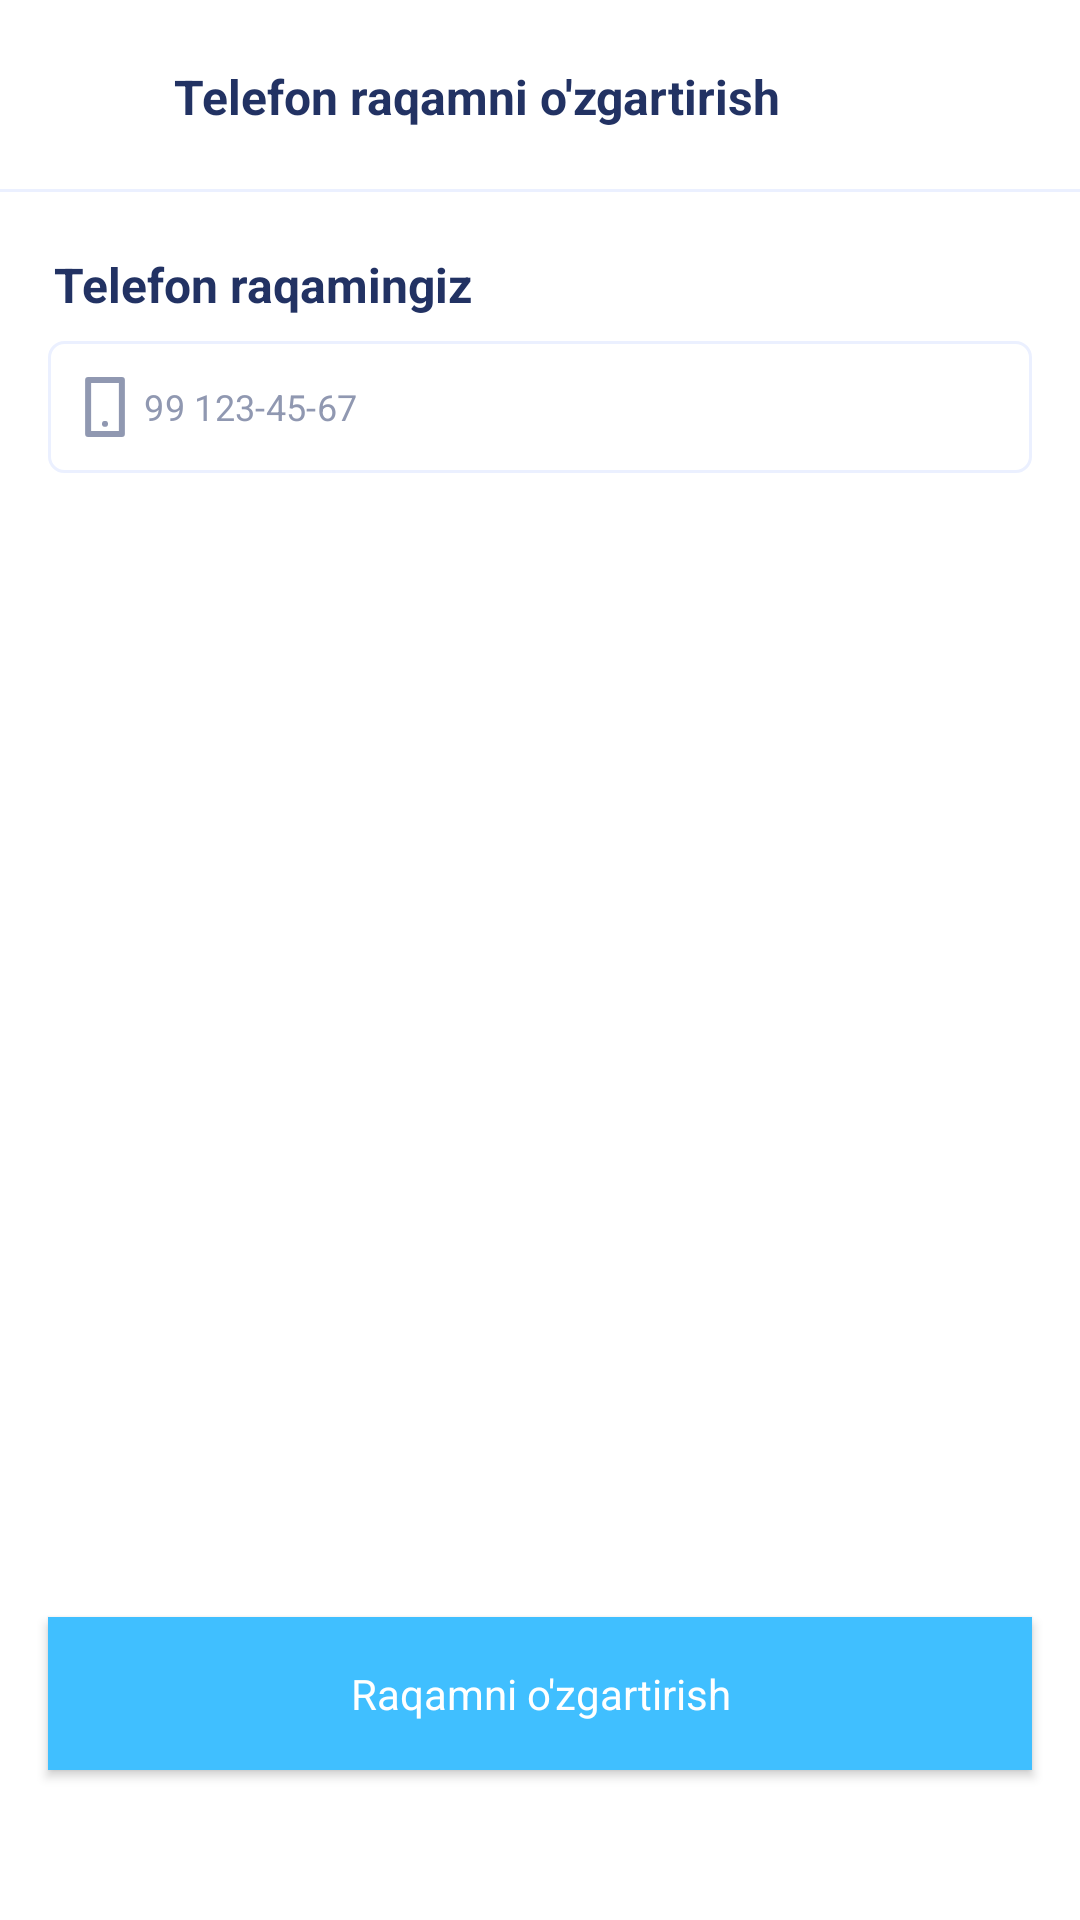

Produce the Android XML layout that renders to this screen, including the resource entries it uses.
<!-- AndroidManifest.xml: application theme Theme.QulayMarket -->
<!-- res/layout/fragment_change_phone_number.xml -->
<?xml version="1.0" encoding="utf-8"?>
<androidx.constraintlayout.widget.ConstraintLayout xmlns:android="http://schemas.android.com/apk/res/android"
    xmlns:tools="http://schemas.android.com/tools"
    android:layout_width="match_parent"
    android:layout_height="match_parent"
    xmlns:app="http://schemas.android.com/apk/res-auto"
    tools:context=".profile.ChangePhoneNumberFragment">

    <androidx.constraintlayout.widget.ConstraintLayout
        android:id="@+id/actionBar"
        android:layout_width="match_parent"
        app:layout_constraintTop_toTopOf="parent"
        app:layout_constraintEnd_toEndOf="parent"
        app:layout_constraintStart_toStartOf="parent"
        app:layout_constraintHeight_percent="0.10"
        android:layout_height="0dp">

        <LinearLayout
            android:id="@+id/back_button"
            app:layout_constraintStart_toStartOf="parent"
            app:layout_constraintTop_toTopOf="parent"
            android:gravity="center"
            android:paddingStart="24dp"
            android:paddingEnd="18dp"
            app:layout_constraintBottom_toBottomOf="parent"
            android:layout_width="wrap_content"
            android:layout_height="match_parent">
            <ImageView
                app:layout_constraintVertical_bias="0.5"
                android:src="@drawable/ic_back"
                app:layout_constraintDimensionRatio="h,1"
                app:layout_constraintTop_toTopOf="parent"
                app:layout_constraintEnd_toEndOf="parent"
                app:layout_constraintStart_toStartOf="parent"
                app:layout_constraintBottom_toBottomOf="parent"
                android:layout_width="16dp"
                android:layout_height="16dp"/>
        </LinearLayout>

        <TextView
            app:layout_constraintTop_toTopOf="parent"
            android:text="Telefon raqamni o'zgartirish"
            android:textStyle="bold"
            android:textColor="#223263"
            android:textSize="16sp"
            app:layout_constraintBottom_toBottomOf="parent"
            app:layout_constraintStart_toEndOf="@id/back_button"
            android:layout_width="wrap_content"
            android:layout_height="wrap_content"/>

        <View
            app:layout_constraintEnd_toEndOf="parent"
            app:layout_constraintStart_toStartOf="parent"
            app:layout_constraintBottom_toBottomOf="parent"
            android:background="#EBF0FF"
            android:layout_width="match_parent"
            android:layout_height="1dp"/>
    </androidx.constraintlayout.widget.ConstraintLayout>

    <TextView
        android:id="@+id/change_name_text"
        android:text="Telefon raqamingiz"
        android:layout_marginStart="18dp"
        android:textStyle="bold"
        android:textColor="#223263"
        android:textSize="16sp"
        android:layout_marginTop="20dp"
        app:layout_constraintStart_toStartOf="parent"
        app:layout_constraintTop_toBottomOf="@id/actionBar"
        android:layout_width="wrap_content"
        android:layout_height="wrap_content"/>

    <com.google.android.material.textfield.TextInputLayout
        android:id="@+id/phone_number"
        android:layout_width="0dp"
        android:layout_height="45dp"
        android:layout_marginHorizontal="16dp"
        android:layout_marginTop="8dp"
        android:textColorHint="@color/grey"
        app:boxStrokeWidth="0dp"
        app:boxStrokeWidthFocused="0dp"
        app:hintEnabled="false"
        app:layout_constraintTop_toBottomOf="@id/change_name_text"
        app:layout_constraintEnd_toEndOf="parent"
        app:layout_constraintStart_toStartOf="parent"
        app:passwordToggleEnabled="false"
        app:passwordToggleTint="@color/grey">

        <com.google.android.material.textfield.TextInputEditText
            android:layout_width="match_parent"
            android:layout_height="wrap_content"
            android:background="@drawable/edit_text_background"
            android:hint="99 123-45-67"
            android:textColorHint="#9098B1"
            android:drawableStart="@drawable/ic_phone_number_gray"
            android:drawablePadding="6dp"
            android:inputType="phone"
            android:padding="12dp"
            android:textSize="12sp" />

    </com.google.android.material.textfield.TextInputLayout>

    <Button
        android:id="@+id/save_button"
        android:layout_width="0dp"
        android:layout_height="wrap_content"
        android:layout_marginHorizontal="16dp"
        android:background="@color/lightBlue"
        android:padding="16dp"
        android:layout_marginBottom="50dp"
        android:text="Raqamni o'zgartirish"
        android:textSize="14sp"
        android:textColor="@color/white"
        android:layout_marginTop="16dp"
        app:layout_constraintEnd_toEndOf="parent"
        app:layout_constraintStart_toStartOf="parent"
        app:layout_constraintBottom_toBottomOf="parent" />

</androidx.constraintlayout.widget.ConstraintLayout>
<!-- resources referenced by this layout -->
<resources>
  <color name="grey">#9098B1</color>
  <color name="lightBlue">#40BFFF</color>
  <color name="white">#FFFFFFFF</color>
  <!-- drawable edit_text_background (drawable) -->
  <?xml version="1.0" encoding="utf-8"?>
  <selector xmlns:android="http://schemas.android.com/apk/res/android">
      <item>
          <shape>
              <corners android:radius="5dp"/>
              <stroke android:color="@color/lightGrey"
                  android:width="1dp"/>
          </shape>
      </item>
  </selector>
  <!-- drawable ic_phone_number_gray (drawable) -->
  <vector xmlns:android="http://schemas.android.com/apk/res/android"
      android:width="14dp"
      android:height="20dp"
      android:viewportWidth="14"
      android:viewportHeight="20">
      <path
          android:pathData="M12.625,1H1.375V19H12.625V1Z"
          android:strokeLineJoin="round"
          android:strokeWidth="2"
          android:fillColor="#00000000"
          android:strokeColor="#9098B1"
          android:strokeLineCap="round"/>
      <path
          android:pathData="M6.9944,15.625H7.0056"
          android:strokeLineJoin="round"
          android:strokeWidth="2"
          android:fillColor="#00000000"
          android:strokeColor="#9098B1"
          android:strokeLineCap="round"/>
  </vector>
  <style name="Theme.QulayMarket" parent="Theme.MaterialComponents.Light.NoActionBar">
          
          <item name="colorPrimary">@color/lightBlue</item>
          <item name="colorOnPrimary">@color/white</item>
          <item name="colorPrimaryDark">@color/white</item>
          <item name="android:windowLightStatusBar" tools:targetApi="m">true</item>
          <item name="fontFamily">@font/poppins_medium</item>
          <item name="android:textColor">@color/darkBlue</item>
          <item name="android:textAllCaps">false</item>
          <item name="backgroundColor">@color/white</item>
          <item name="android:textSize">12sp</item>
          <item name="textAppearanceButton">@style/TextAppearance.App.Button</item>
      </style>
  <color name="lightGrey">#EBF0FF</color>
  <color name="darkBlue">#223263</color>
  <style name="TextAppearance.App.Button" parent="TextAppearance.MaterialComponents.Button">
          <item name="android:textAllCaps">false</item>
          <item name="textAllCaps">false</item>
          <item name="android:textSize">8sp</item>
      </style>
</resources>
